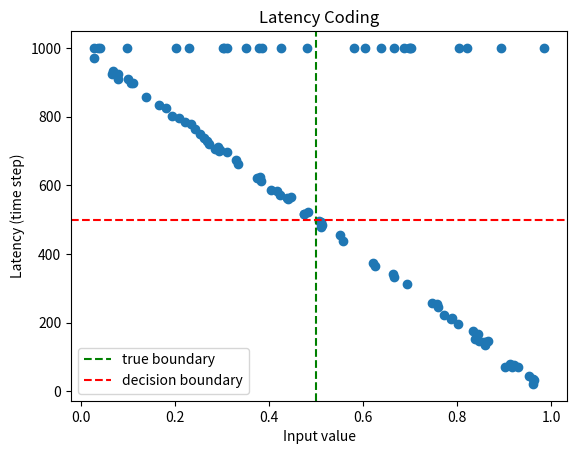
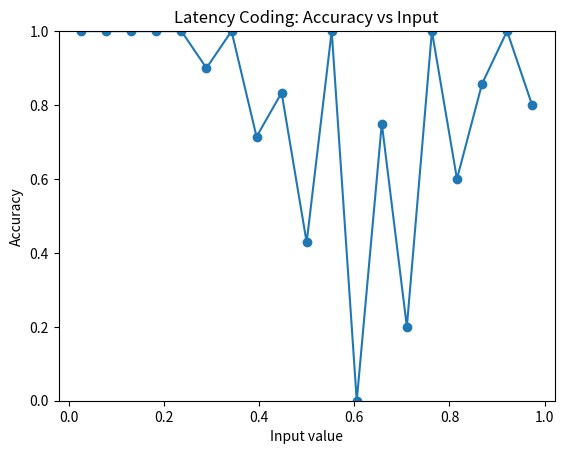
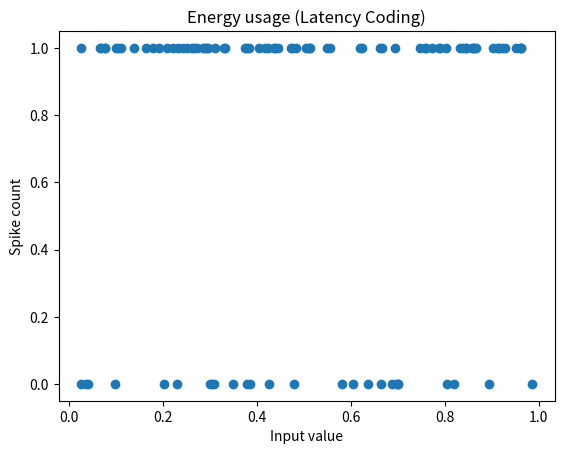

These charts were generated, in order, by the following Python code:
import numpy as np
import matplotlib.pyplot as plt

#np.random.seed(42)  # Fester Seed: gleiche Zufallszahlen bei jedem Lauf (reproduzierbare Ergebnisse).

# -----------------------------
# Parameter
# -----------------------------

T = 1000
tau = 12
V_th = 1.0
V_reset = 0.0
weight = 12.5
jitter_std = 8.0  # Standardabweichung des Spike-Zeit-Jitters in Zeitschritten.
noise_std = 0.03  # Standardabweichung des Membranrauschens pro Zeitschritt.
label_slope = 12.0  

n_samples = 100

# decision threshold (Zeitpunkt)
latency_threshold = T * 0.5     # wenn Spike vor t=500 → Klasse 1, sonst Klasse 0


# -----------------------------
# Latency coding
# -----------------------------

def latency_encode(x, T, jitter_std):  # jitter_std=0.0 erlaubt auch einen noisefreien Lauf.

    spikes = np.zeros(T)

    # großer Input -> früher Spike
    spike_time = int((1 - x) * (T - 1))  # Basis-Mapping: grosses x -> frueher Spike.
    # Timing jitter macht den Encoder realistischer.
    spike_time = int(np.clip(spike_time + np.random.normal(0, jitter_std), 0, T - 1))  # ungenauigkeit: 68 % der Spike-Zeiten liegen innerhalb von jitter_std Zeitschritten um die Basis-Spike-Zeit.

    spikes[spike_time] = 1

    return spikes


# -----------------------------
# LIF neuron
# -----------------------------

def lif_neuron(input_spikes, noise_std):  

    V = 0.0  # Membranpotential als float.
    output_spikes = []

    for spike in input_spikes:

        I = weight * spike

        V = V + (-V + I) / tau + np.random.normal(0, noise_std)  # Leak + Inputstrom + additives Membranrauschen.

 
        if V >= V_th:
            output_spikes.append(1)
            V = V_reset
        else:
            output_spikes.append(0)

    return np.array(output_spikes)


# -----------------------------
# Datensatz
# -----------------------------

inputs = np.random.rand(n_samples)  # 100 Werte zwischen 0 und 1

#Labels statt harter Schwelle bei x=0.5.

#Für x = 0.8 ist die Wahrscheinlichkeit für Klasse 1 ungefähr 97.4%.
p_class1 = 1 / (1 + np.exp(-label_slope * (inputs - 0.5)))  # nahe 0 -> wsh Klasse 0, nahe 1 -> wsh Klasse 1 mit steiler Übergang um 0.5 herum (je höher label_slope, desto schärfer der Übergang).
labels = (np.random.rand(n_samples) < p_class1).astype(int)  # Bernoulli-Sampling erzeugt realistisch verrauschte Labels.


# -----------------------------
# Simulation
# -----------------------------

predictions = []
latencies = []
spike_counts = []

for x in inputs:

    input_spikes = latency_encode(x, T, jitter_std=jitter_std)  # Encoder mit konfigurierbarem Timing-Jitter.

    output_spikes = lif_neuron(input_spikes, noise_std=noise_std)  # LIF mit konfigurierbarem Membranrauschen.

    spike_count = np.sum(output_spikes)
    spike_counts.append(spike_count)

    # Zeitpunkt des ersten Spikes
    spike_times = np.where(output_spikes == 1)[0]           # np.where gibt die Indizes zurück, an denen output_spikes == 1 ist (also die Zeitpunkte der Spikes)

    if len(spike_times) > 0:
        latency = spike_times[0]            # erster Spike bestimmt die Latenz
    else:
        latency = T  # kein Spike

    latencies.append(latency)

    # Klassifikation über Zeit
    if latency < latency_threshold:
        predictions.append(1)
    else:
        predictions.append(0)


latencies = np.array(latencies)
predictions = np.array(predictions)
spike_counts = np.array(spike_counts)


# -----------------------------
# Accuracy
# -----------------------------

accuracy = np.mean(predictions == labels)

print("Accuracy:", accuracy)
print("Average spikes:", np.mean(spike_counts))
print("Average latency:", np.mean(latencies))


# -----------------------------
# Plot 1: Input vs Latency
# -----------------------------

plt.figure()

plt.scatter(inputs, latencies)

plt.axvline(0.5, color="green", linestyle="--", label="true boundary")
plt.axhline(latency_threshold, color="red", linestyle="--", label="decision boundary")

plt.xlabel("Input value")
plt.ylabel("Latency (time step)")
plt.title("Latency Coding")

plt.legend()
plt.show()


# -----------------------------
# Plot 2: Accuracy vs Input
# -----------------------------

bins = np.linspace(0,1,20)

bin_centers = []
bin_accuracy = []

for i in range(len(bins)-1):

    low = bins[i]
    high = bins[i+1]

    mask = (inputs >= low) & (inputs < high)

    if np.sum(mask) > 0:

        acc = np.mean(predictions[mask] == labels[mask])

        bin_centers.append((low+high)/2)
        bin_accuracy.append(acc)


plt.figure()

plt.plot(bin_centers, bin_accuracy, marker="o")

plt.xlabel("Input value")
plt.ylabel("Accuracy")
plt.title("Latency Coding: Accuracy vs Input")

plt.ylim(0,1)

plt.show()


# -----------------------------
# Plot 3: Energy
# -----------------------------

plt.figure()

plt.scatter(inputs, spike_counts)

plt.xlabel("Input value")
plt.ylabel("Spike count")
plt.title("Energy usage (Latency Coding)")

plt.show()
